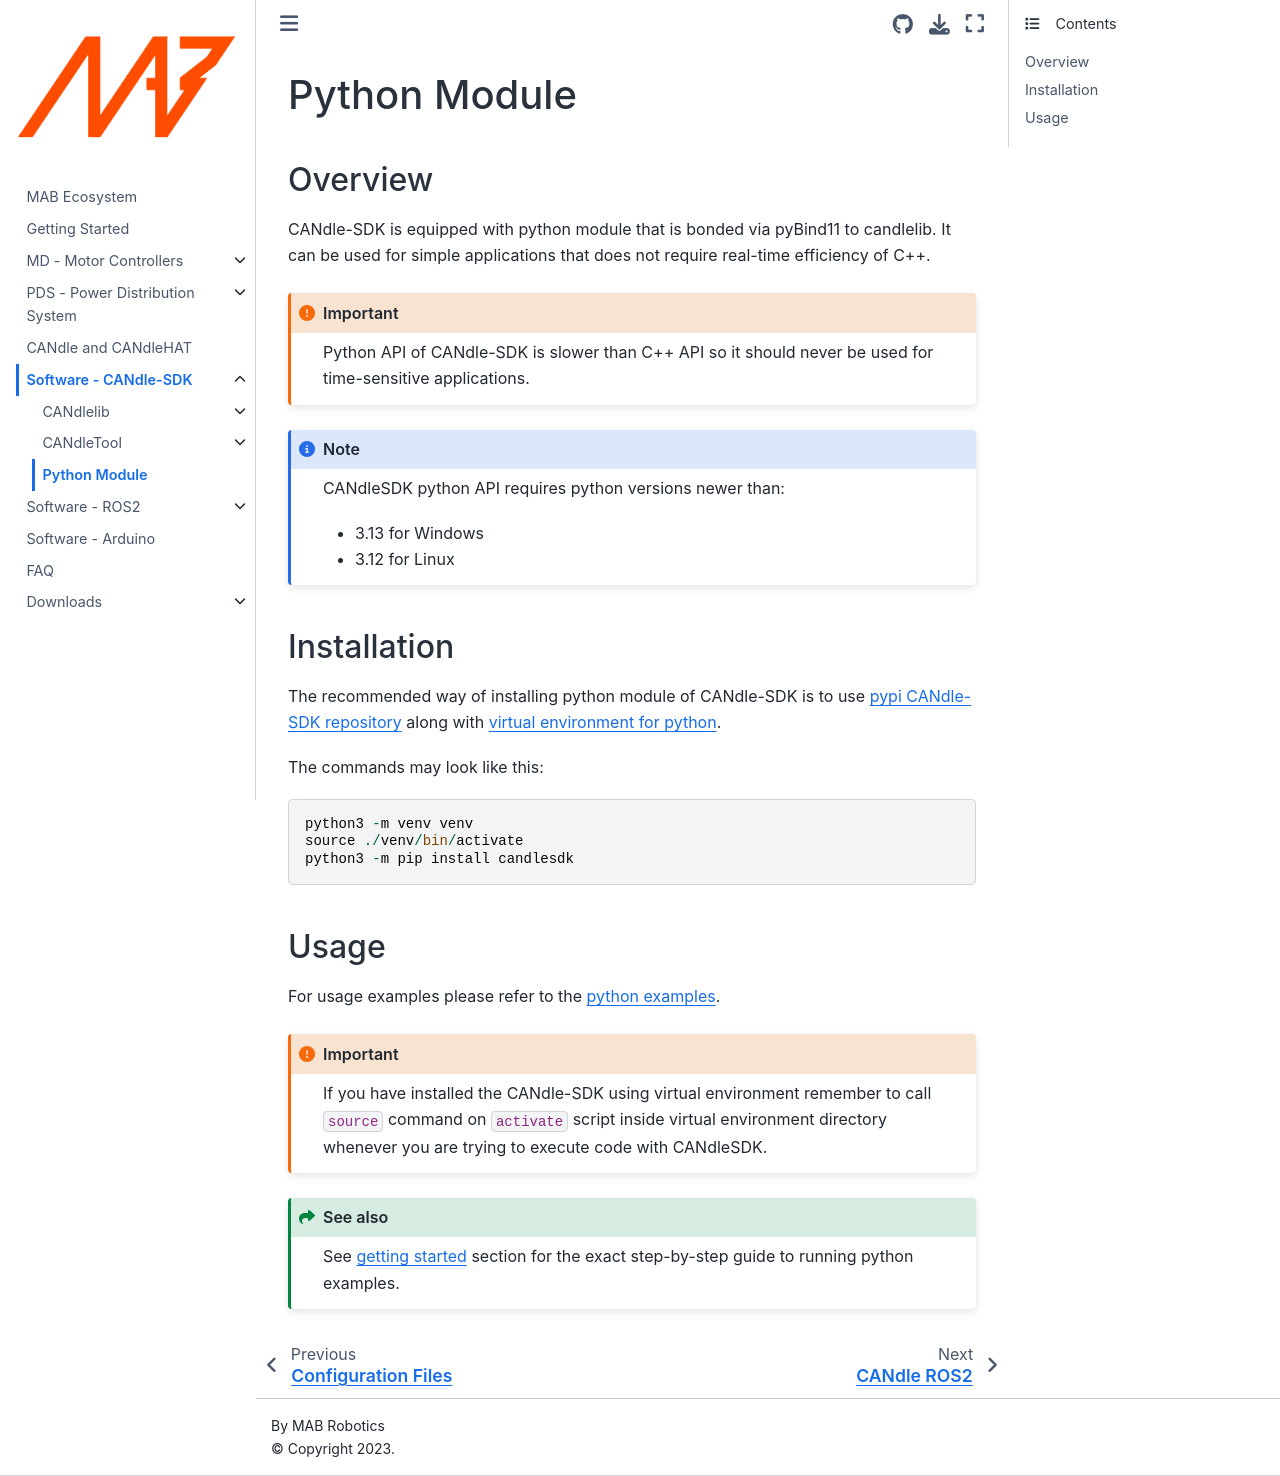

repository: mabrobotics/MD80-x-CANdle-Documentation · page: CANdle-SDK/PythonModule.html · generator: jekyll

(python_module)=

# Python Module

## Overview

CANdle-SDK is equipped with python module that is bonded via pyBind11 to candlelib. It can be used for simple applications that does not require real-time efficiency of C++.

```{important}
Python API of CANdle-SDK is slower than C++ API so it should never be used for time-sensitive applications.
```

```{note}
CANdleSDK python API requires python versions newer than:
- 3.13 for Windows
- 3.12 for Linux
```

## Installation

The recommended way of installing python module of CANdle-SDK is to use [pypi CANdle-SDK repository](https://pypi.org/project/candlesdk/) along with [virtual environment for python](https://docs.python.org/3/library/venv.html).

The commands may look like this:

```
python3 -m venv venv
source ./venv/bin/activate
python3 -m pip install candlesdk
```

## Usage

For usage examples please refer to the [python examples](https://github.com/mabrobotics/CANdle-SDK/tree/main/examples/py).

```{important}
If you have installed the CANdle-SDK using virtual environment remember to call `source` command on `activate` script inside virtual environment directory whenever you are trying to execute code with CANdleSDK.
```

```{seealso}
See [getting started](getting_started) section for the exact step-by-step guide to running python examples.
```
